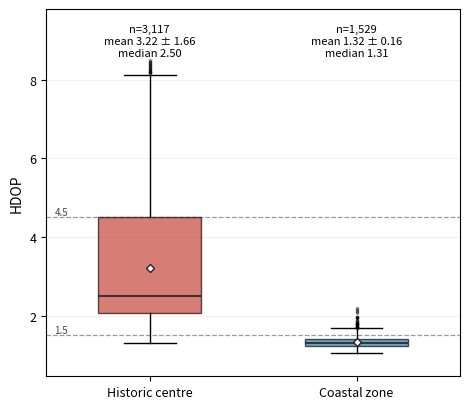

The matplotlib source for this figure:
#!/usr/bin/env python3
"""Synthetic HDOP box plot (historic centre vs coastal zone).

Illustrative geometry-only DOP samples — not from CSV or time series.
Matches the qualitative contrast in the paper (good coastal geometry vs degraded historic core),
with coastal HDOP values in a defensible open-sky range (mean ~1.3–1.4, not ~1.1).

Example::

    python experiments/genova_paper_fig3_hdop_synthetic.py \\
      --out experiments/results/genova_paper_fig3_hdop_boxplot.png
"""

from __future__ import annotations

import argparse
from pathlib import Path

import matplotlib

matplotlib.use("Agg")
import matplotlib.pyplot as plt
import numpy as np

ZONE_COLORS = {
    "historic": "#c0392b",
    "coastal": "#2471a3",
}

# Match road-point counts used in the real-data LOS figure (sample size only).
N_HISTORIC = 3_117
N_COASTAL = 1_529


def _parse_args() -> argparse.Namespace:
    p = argparse.ArgumentParser(description=__doc__)
    p.add_argument(
        "--out",
        type=Path,
        default=Path("experiments/results/genova_paper_fig3_hdop_boxplot.png"),
    )
    p.add_argument("--dpi", type=int, default=300)
    p.add_argument("--seed", type=int, default=7)
    return p.parse_args()


def _synthetic_coastal_hdop(rng: np.random.Generator, n: int) -> np.ndarray:
    """Coastal open sky: mostly good geometry with modest spread (mean ~1.3, P(HDOP<2) ~99%)."""
    n_good = int(0.94 * n)
    n_mod = n - n_good
    good = rng.lognormal(np.log(1.30), 0.10, n_good).clip(1.05, 1.52)
    moderate = rng.lognormal(np.log(1.68), 0.12, n_mod).clip(1.55, 2.4)
    hdop = np.concatenate([good, moderate])
    rng.shuffle(hdop)
    return hdop


def _synthetic_historic_hdop(rng: np.random.Generator, n: int) -> np.ndarray:
    """Historic core: skewed HDOP with critical tail; mean ~3.2, median ~2.5, P(HDOP>4.5) ~20%."""
    n_fail = int(0.05 * n)
    n_critical = int(0.23 * n)
    n_ok = n - n_fail - n_critical

    hdop_fail = rng.uniform(6.0, 8.5, size=n_fail)
    hdop_crit = rng.lognormal(np.log(5.0), 0.24, n_critical).clip(4.5, 8.0)
    hdop_ok = rng.lognormal(np.log(2.25), 0.20, n_ok).clip(1.3, 4.0)
    hdop = np.concatenate([hdop_fail, hdop_crit, hdop_ok])
    rng.shuffle(hdop)
    return hdop


def main() -> None:
    args = _parse_args()
    rng = np.random.default_rng(int(args.seed))

    historic = _synthetic_historic_hdop(rng, N_HISTORIC)
    coastal = _synthetic_coastal_hdop(rng, N_COASTAL)

    datasets = [historic, coastal]
    labels = ["Historic centre", "Coastal zone"]
    colors = [ZONE_COLORS["historic"], ZONE_COLORS["coastal"]]

    fig, ax = plt.subplots(figsize=(4.8, 4.2))
    bp = ax.boxplot(
        datasets,
        tick_labels=labels,
        patch_artist=True,
        widths=0.5,
        showfliers=True,
        showmeans=True,
        meanprops={"marker": "D", "markerfacecolor": "white", "markeredgecolor": "#222222", "markersize": 4},
        flierprops={"marker": ".", "markersize": 3, "alpha": 0.35},
        medianprops={"color": "#222222", "linewidth": 1.2},
    )
    for box, color in zip(bp["boxes"], colors):
        box.set_facecolor(color)
        box.set_alpha(0.65)

    ymax = float(max(historic.max(), coastal.max()))
    ymin = float(min(historic.min(), coastal.min()))
    ypad = max(0.5, 0.08 * (ymax - ymin))
    for i, data in enumerate(datasets, start=1):
        mu = float(np.mean(data))
        sd = float(np.std(data, ddof=1))
        med = float(np.median(data))
        ax.text(
            i, ymax + 0.12 * ypad,
            f"n={len(data):,}\nmean {mu:.2f} ± {sd:.2f}\nmedian {med:.2f}",
            ha="center", va="bottom", fontsize=8.0,
        )

    ax.axhline(1.5, color="#555555", linestyle="--", linewidth=0.9, alpha=0.6, zorder=0)
    ax.axhline(4.5, color="#555555", linestyle="--", linewidth=0.9, alpha=0.6, zorder=0)
    ax.text(0.02, 1.5, "1.5", transform=ax.get_yaxis_transform(), va="bottom", fontsize=7, color="#444444")
    ax.text(0.02, 4.5, "4.5", transform=ax.get_yaxis_transform(), va="bottom", fontsize=7, color="#444444")

    ax.set_ylabel("HDOP")
    ax.set_ylim(max(0.0, ymin - ypad), ymax + 2.2 * ypad)
    ax.grid(True, axis="y", alpha=0.25, linewidth=0.5)
    ax.tick_params(labelsize=9)

    fig.tight_layout()
    args.out.parent.mkdir(parents=True, exist_ok=True)
    fig.savefig(args.out, dpi=int(args.dpi), bbox_inches="tight")
    plt.close(fig)

    p_coast_15 = float(np.mean(coastal < 1.5))
    p_coast_2 = float(np.mean(coastal < 2.0))
    p_hist = float(np.mean(historic > 4.5))
    print(f"wrote {args.out.resolve()}")
    print(f"  Historic centre: mean={np.mean(historic):.2f}  std={np.std(historic, ddof=1):.2f}  P(HDOP>4.5)={p_hist:.1%}")
    print(
        f"  Coastal zone:    mean={np.mean(coastal):.2f}  std={np.std(coastal, ddof=1):.2f}  "
        f"P(HDOP<1.5)={p_coast_15:.1%}  P(HDOP<2)={p_coast_2:.1%}"
    )


if __name__ == "__main__":
    main()
